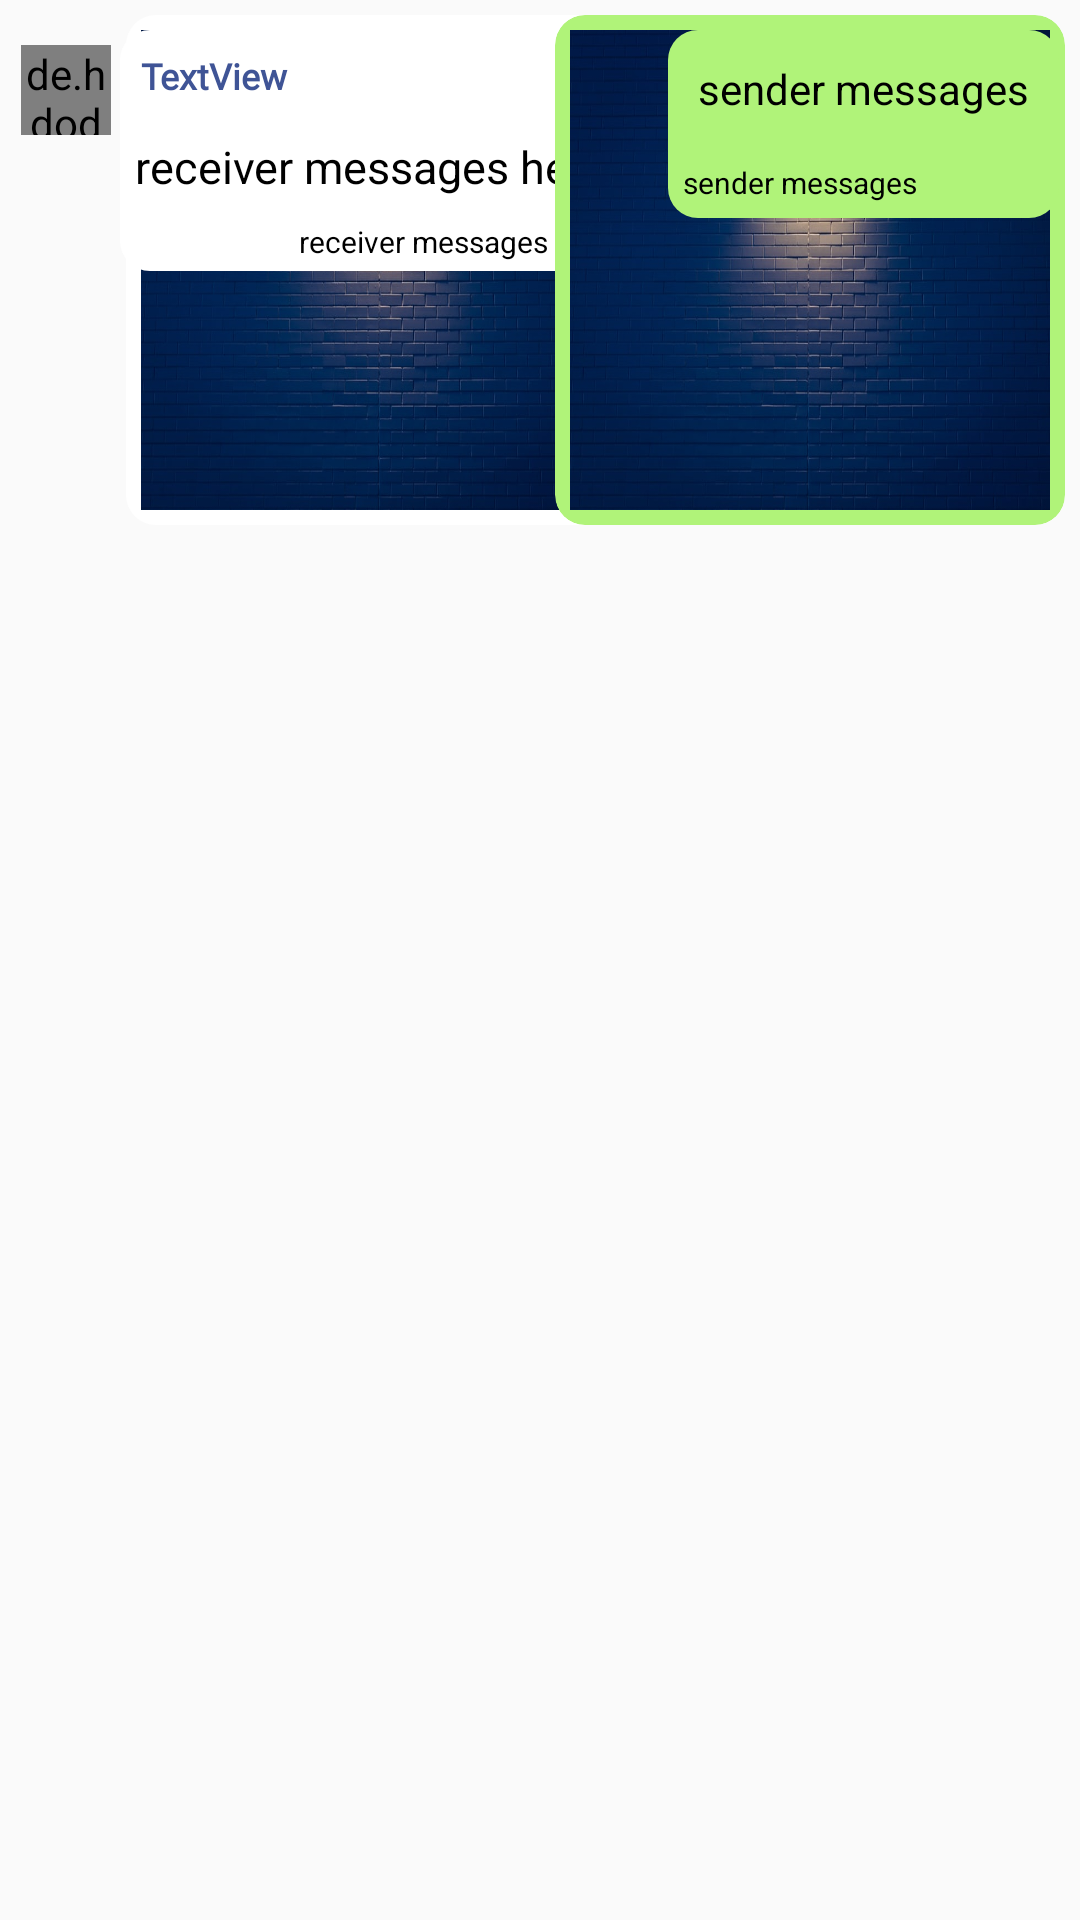

Write the Android layout XML for this screen, with the resource values it uses.
<!-- AndroidManifest.xml: application theme AppTheme -->
<!-- res/layout/message_item_group.xml -->
<?xml version="1.0" encoding="utf-8"?>
<RelativeLayout xmlns:android="http://schemas.android.com/apk/res/android"
    xmlns:tools="http://schemas.android.com/tools"
    android:layout_width="match_parent"
    android:layout_height="wrap_content">
    <de.hdodenhof.circleimageview.CircleImageView
        android:id="@+id/message_image_profile_image"
        android:layout_width="30dp"
        android:layout_height="30dp"
        android:layout_marginLeft="7sp"
        android:layout_marginTop="15dp"
        android:src="@drawable/ic_avatar" />

    <ImageView
        android:id="@+id/message_receiver_image_view"
        android:layout_width="170dp"
        android:layout_height="170dp"
        android:layout_toRightOf="@+id/message_image_profile_image"
        android:layout_toEndOf="@+id/message_image_profile_image"
        android:background="@drawable/bg_receiving_message"
        android:padding="5sp"
        android:layout_marginTop="5dp"
        android:layout_marginLeft="5sp"
        android:layout_marginBottom="5dp"
        android:scaleType="fitXY"
        android:src="@drawable/photo"
        android:layout_marginStart="5sp" />

    <de.hdodenhof.circleimageview.CircleImageView
        android:id="@+id/message_profile_image"
        android:layout_width="30dp"
        android:layout_height="30dp"
        android:layout_marginLeft="7sp"
        android:layout_marginTop="15dp"
        android:src="@drawable/ic_avatar" />

    <LinearLayout
        android:id="@+id/receiver_message_text_block"
        android:layout_width="wrap_content"
        android:layout_height="wrap_content"
        android:layout_alignParentTop="true"
        android:layout_marginLeft="3dp"
        android:layout_marginTop="10dp"
        android:layout_toEndOf="@+id/message_profile_image"
        android:layout_toRightOf="@+id/message_profile_image"
        android:background="@drawable/bg_receiving_message"
        android:orientation="vertical">

        <TextView
            android:id="@+id/receiver_name_txt"
            android:layout_width="wrap_content"
            android:layout_height="wrap_content"
            android:layout_gravity="left"

            android:textSize="12sp"
            android:padding="7sp"
            android:textColor="#3F5496"
            android:fontFamily="@font/abr"
            android:textStyle="bold"
            android:text="TextView" />

        <TextView
            android:id="@+id/receiver_message_text"
            android:layout_width="wrap_content"
            android:layout_height="wrap_content"
            android:layout_gravity="left"
            android:background="@drawable/bg_receiving_message"
            android:padding="5dp"
            android:text="receiver messages here"
            android:textColor="@android:color/black"
            android:textSize="15sp" />

        <TextView
            android:id="@+id/receiver_time"
            android:layout_width="wrap_content"
            android:layout_height="wrap_content"
            android:layout_gravity="right"
            android:background="@drawable/bg_receiving_message"
            android:padding="3dp"
            android:text="receiver messages here"
            android:textColor="@android:color/black"
            android:textSize="10sp">

        </TextView>


    </LinearLayout>


    <ImageView
        android:id="@+id/message_sender_image_view"
        android:layout_width="170dp"
        android:layout_height="170dp"
        android:layout_alignParentEnd="true"
        android:layout_alignParentRight="true"
        android:layout_marginStart="5dp"
        android:layout_marginLeft="5dp"
        android:layout_marginTop="5dp"
        android:padding="5sp"
        android:clipToOutline="true"
        android:background="@drawable/sender_message_layout"
        android:src="@drawable/photo"
        android:layout_marginEnd="5dp"
        android:layout_marginRight="5dp"
        android:layout_marginBottom="5dp"
        android:scaleType="fitXY" />



    <LinearLayout
        android:id="@+id/sender_messsage_block"

        android:layout_width="wrap_content"
        android:layout_height="wrap_content"
        android:layout_alignParentTop="@+id/receiver_message_text"
        android:layout_alignParentEnd="true"
        android:layout_alignParentRight="true"
        android:layout_marginTop="10dp"
        android:layout_marginRight="7sp"
        android:background="@drawable/sender_message_layout"
        android:orientation="vertical"
        tools:ignore="NotSibling">

        <TextView
            android:id="@+id/sender_messsage_text"
            android:layout_width="wrap_content"
            android:layout_height="wrap_content"
            android:layout_gravity="right"
            android:padding="10dp"
            android:text="sender messages"
            android:textColor="@android:color/black"
            android:textSize="14sp" />

        <TextView
            android:id="@+id/sender_message_time"
            android:layout_width="wrap_content"
            android:layout_height="wrap_content"
            android:layout_alignParentRight="true"
            android:layout_gravity="left"

            android:padding="5dp"
            android:text="sender messages"
            android:textColor="@android:color/black"
            android:textSize="10sp">

        </TextView>

    </LinearLayout>


</RelativeLayout>
<!-- resources referenced by this layout -->
<resources>
  <!-- drawable bg_receiving_message (drawable) -->
  <?xml version="1.0" encoding="utf-8"?>
  <shape xmlns:android="http://schemas.android.com/apk/res/android">
      <solid android:color="#FFFF" />
      <corners android:radius="10dp" />
  </shape>
  <!-- drawable ic_avatar: vector/xml drawable (drawable, 5836 chars, omitted) -->
  <!-- drawable photo: jpg bitmap (drawable, 56992 bytes) -->
  <!-- drawable sender_message_layout (drawable) -->
  <?xml version="1.0" encoding="utf-8"?>
  <shape xmlns:android="http://schemas.android.com/apk/res/android">
      <solid android:color="#B0F379" />
      <corners android:radius="10dp" />
  </shape>
  <style name="AppTheme" parent="Theme.AppCompat.Light">
          
          <item name="colorPrimary">@color/colorPrimary</item>
          <item name="colorPrimaryDark">@color/colorPrimaryDark</item>
          <item name="colorAccent">@color/colorAccent</item>
          <item name="android:textColorPrimary">#FFFF</item>
          <item name="android:textColorHint">#FFFF</item>
          <item name="android:editTextColor">@android:color/white</item>
          <item name="android:textColorHint" tools:ignore="DuplicateDefinition">@android:color/white</item>
  
          
      </style>
  <color name="colorPrimary">#206868</color>
  <color name="colorPrimaryDark">#3700B3</color>
  <color name="colorAccent">#03DAC5</color>
</resources>
